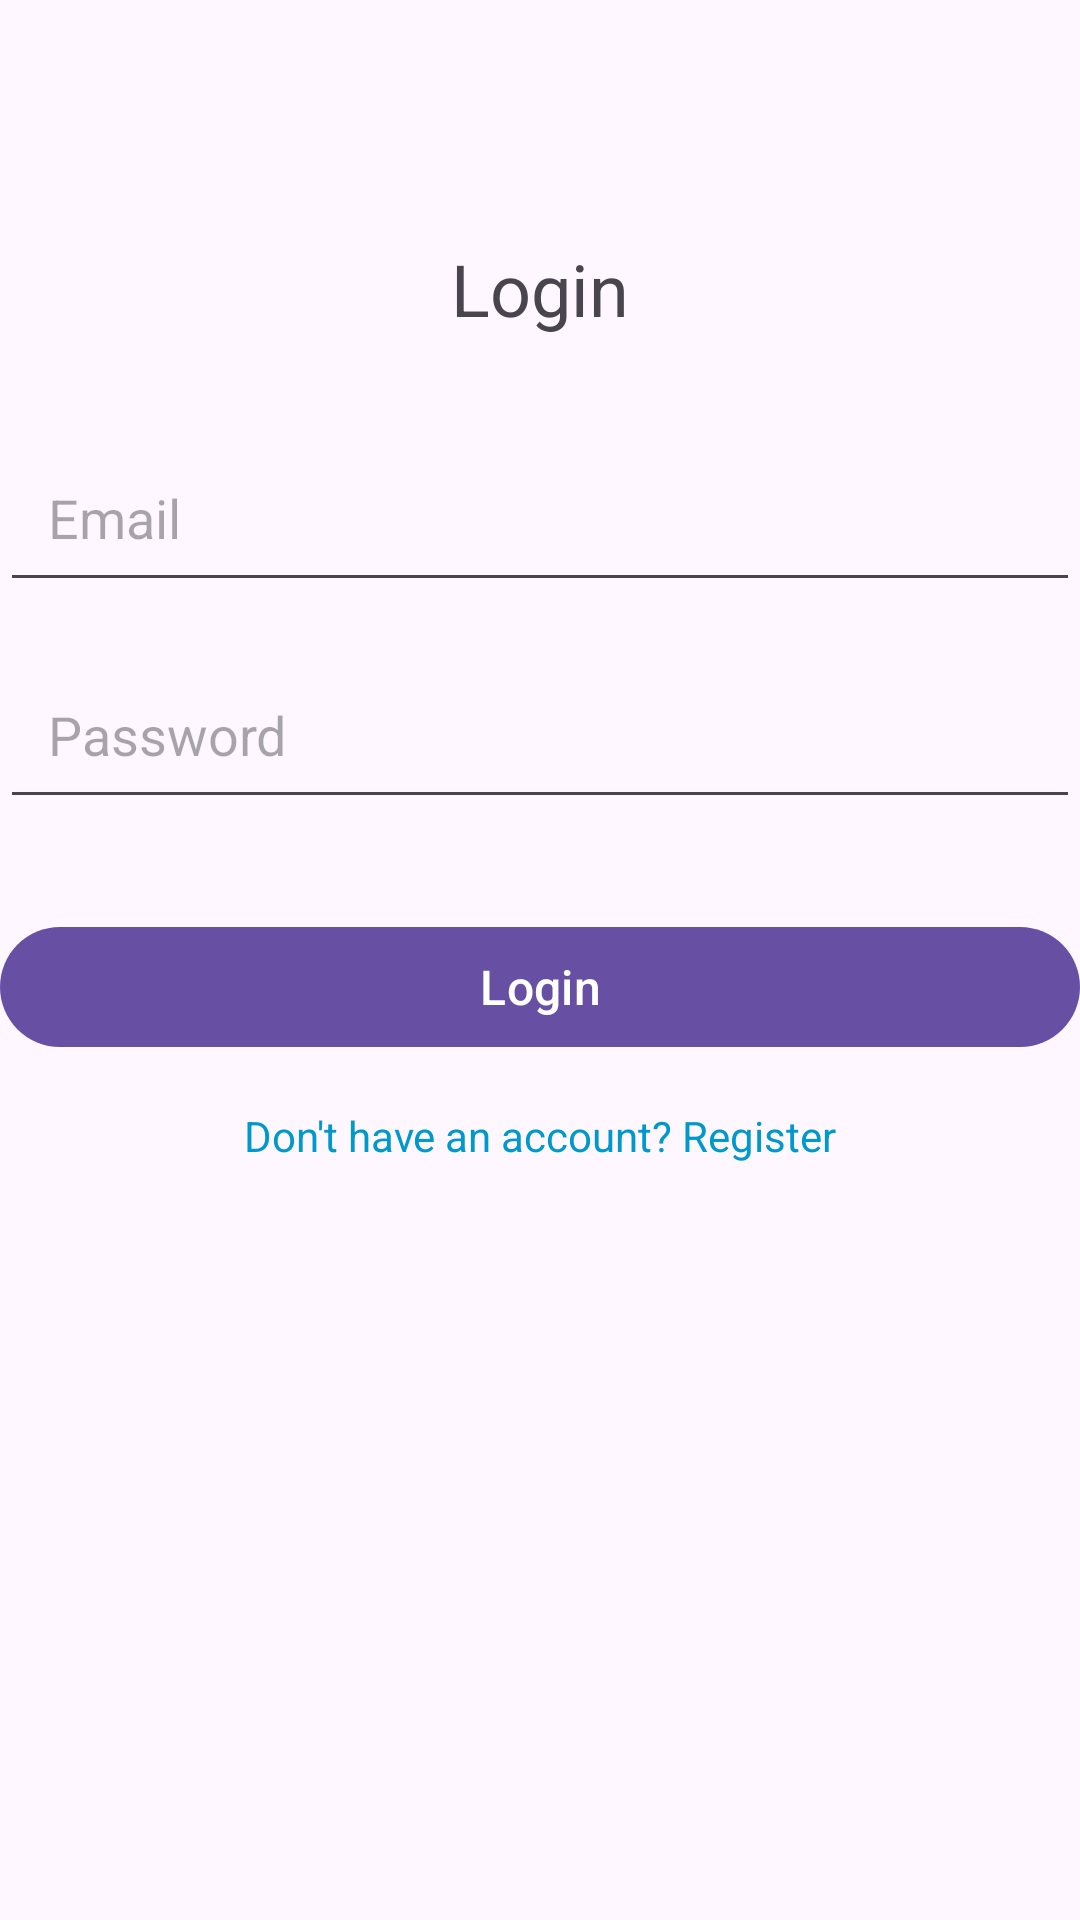

Here is an Android app screen rendered from its layout file. Give the layout XML and the strings, colors and styles it references.
<!-- AndroidManifest.xml: application theme Theme.Silon4 -->
<!-- res/layout/activity_main.xml -->
<?xml version="1.0" encoding="utf-8"?>
<androidx.constraintlayout.widget.ConstraintLayout xmlns:android="http://schemas.android.com/apk/res/android"
    xmlns:app="http://schemas.android.com/apk/res-auto"
    xmlns:tools="http://schemas.android.com/tools"
    android:layout_width="match_parent"
    android:layout_height="match_parent"
    tools:context=".LoginActivity">

    
    <TextView
        android:id="@+id/title"
        android:layout_width="wrap_content"
        android:layout_height="wrap_content"
        android:text="Login"
        android:textSize="24sp"
        android:layout_marginTop="80dp"
        app:layout_constraintTop_toTopOf="parent"
        app:layout_constraintStart_toStartOf="parent"
        app:layout_constraintEnd_toEndOf="parent"
        android:gravity="center" />

    
    <EditText
        android:id="@+id/editTextEmail"
        android:layout_width="0dp"
        android:layout_height="wrap_content"
        android:hint="Email"
        android:inputType="textEmailAddress"
        android:padding="16dp"
        app:layout_constraintTop_toBottomOf="@id/title"
        app:layout_constraintStart_toStartOf="parent"
        app:layout_constraintEnd_toEndOf="parent"
        android:layout_marginTop="32dp"/>

    
    <EditText
        android:id="@+id/editTextPassword"
        android:layout_width="0dp"
        android:layout_height="wrap_content"
        android:hint="Password"
        android:inputType="textPassword"
        android:padding="16dp"
        app:layout_constraintTop_toBottomOf="@id/editTextEmail"
        app:layout_constraintStart_toStartOf="parent"
        app:layout_constraintEnd_toEndOf="parent"
        android:layout_marginTop="16dp" />

    
    <Button
        android:id="@+id/btnLogin"
        android:layout_width="0dp"
        android:layout_height="wrap_content"
        android:text="Login"
        android:textSize="16sp"
        app:layout_constraintTop_toBottomOf="@id/editTextPassword"
        app:layout_constraintStart_toStartOf="parent"
        app:layout_constraintEnd_toEndOf="parent"
        android:layout_marginTop="32dp" />

    
    <TextView
        android:id="@+id/textViewRegister"
        android:layout_width="wrap_content"
        android:layout_height="wrap_content"
        android:text="Don't have an account? Register"
        android:textSize="14sp"
        android:textColor="@android:color/holo_blue_dark"
        android:layout_marginTop="16dp"
        app:layout_constraintTop_toBottomOf="@id/btnLogin"
        app:layout_constraintStart_toStartOf="parent"
        app:layout_constraintEnd_toEndOf="parent"
        android:gravity="center" />

</androidx.constraintlayout.widget.ConstraintLayout>
<!-- resources referenced by this layout -->
<resources>
  <style name="Theme.Silon4" parent="Base.Theme.Silon4" />
  <style name="Base.Theme.Silon4" parent="Theme.Material3.DayNight.NoActionBar">
          
          
      </style>
</resources>
